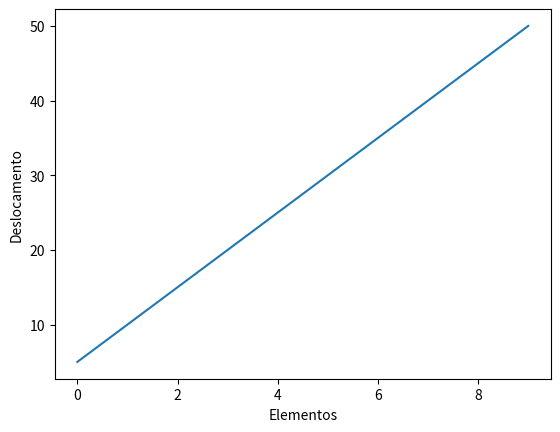

Here is the Python script that generated this plot:
import matplotlib.pyplot as plt
import numpy as np
import math

n = 10 # Número de elementos/equações

kazins = [[[0 for x in range(2)] for y in range(2)] for z in range(n)]

for i in range(n):
  for j in range(2):
    for l in range(2):
      if(j==l):
        kazins[i][j][l] = 1 # EA/L do elemento
      else:
        kazins[i][j][l] = -1 # EA/L do elemento

K = [[0 for x in range(n)] for y in range(n)] 

for i in range(n):
  for j in range(n):
    K[i][j] = 0

#for i in range(n-1):

  
for i in range(n):
  if i != (n-1):
    K[i][i] = kazins[i+1][0][0] + kazins[i][1][1]
  else:
    K[i][i] = kazins[i][1][1]
    
for i in range(n-1):
  K[i+1][i] = kazins[i+1][0][1]
  K[i][i+1] = kazins[i+1][1][0]

inv_K = np.linalg.inv(K)

P = 5 # Carga na ponta

F = [0 for i in range(n)]
F[n-1] = P

a = np.array(inv_K)
b = np.array(F)

result = a.dot(b)

x_axes = np.arange(0, 10, 1)

plt.plot(x_axes, result)
plt.xlabel("Elementos")
plt.ylabel("Deslocamento")
plt.show()